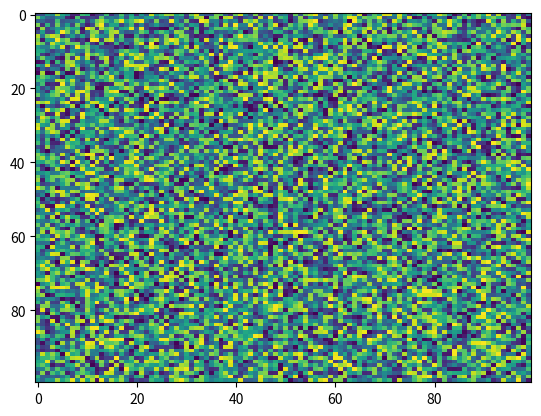

Source code (Python):
import matplotlib.pyplot as plt
import numpy as np
X = np.random.rand(100, 100)
plt.imshow(X, 'viridis', None, aspect='auto', filterrad=4.0, filternorm=True, interpolation_stage=None)
